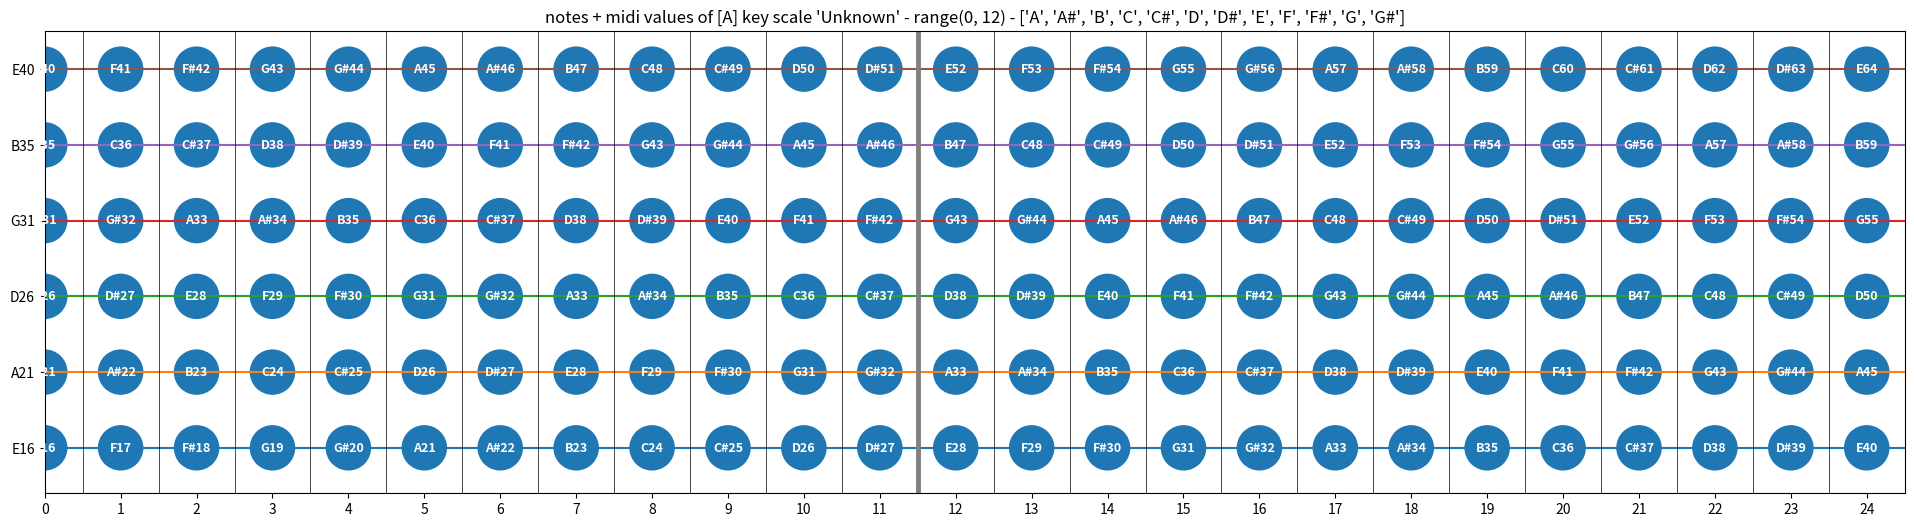

Write the Python code that produced this figure.
import matplotlib.pyplot as plt
import numpy as np
import matplotlib.patches as mpatches

### VARS ###

FRETS=24  # init how many frets on guitar

whole_notes = ['C' , 'C#', 'D', 'D#', 'E', 'F', 'F#' , 'G', 'G#', 'A', 'A#', 'B']*3  # all the notes a few times just in case

# Now given some intervals
scales = { 
    "major" : [0, 2, 4, 5, 7, 9, 11],
    "minor" : [0, 2 , 3, 5, 7,8, 10,],
    "dorian" : [0,  2,  3,  5,  7,  9, 10],
    "phrygian" : [0, 1, 3, 5, 7, 8, 10 ],
    "minor_pentatonic" : [0, 3, 5, 7, 10],
    "major_pentatonic" : [0, 2, 4, 7, 9],
    "harmonic_minor" : [0, 2, 3, 5, 7, 8, 10,],
    "aeolian" : [0, 2, 3, 5, 7, 8, 10,],
    "minor_blues" : [0, 3, 5, 6, 7, 10],
    "locrian" : [0, 1, 3, 5, 6, 8, 10,],
    "lydian" :[0, 2, 4, 6, 7, 9, 11,],
}

# create guitar strings & their midi values
guitar_strings = []
for string, mval0 in zip([ "E", "A", "D", "G", "B", "E" ], [16,21,26,31,35,40]):
    firstnote = whole_notes.index(string)
    allnotes = whole_notes[firstnote:firstnote+FRETS+1]
    allmvalues = list(range(mval0,mval0+FRETS+1))
    #print(len(allnotes),len(allmvalues))
    guitar_strings.append({"note0":string,"allnotes":allnotes,"mvals":allmvalues})
    #for note, mval in zip(allnotes)

# also just this one is good
# Creating strings of guitar
start_strings = []
strings = {i:0 for i in 'EADGB'}
for i in strings.keys():
    start = whole_notes.index(i)
    strings[i] = whole_notes[start:start+FRETS+1]

# [ {"note0":"E", "allnotes": ["E","F",...],  "mvals": [16,17, ...]},
#   {"note0":"E", "allnotes": ["A","A#",...], "mvals": [21,22, ...]},
#   {"note0":"E", "allnotes": ["D","D#",...], "mvals": [26,27, ...]},
#   {"note0":"E", "allnotes": ["G","G#",...], "mvals": [31,32, ...]},
#   {"note0":"E", "allnotes": ["B","B#",...], "mvals": [35,36, ...]},
#   {"note0":"E", "allnotes": ["E","F",...],  "mvals": [40,41, ...]}
# ]

### FUNCS ###

def get_notes(key, intervals):
    """Given any key C, C#... B
       and intervals z.B Tone Tone Semitone"""
    root = whole_notes.index(key)
    octave = whole_notes[root:root+12]
    return [octave[i] for i in intervals]

def find_notes(scale):
    notes_strings = {i:0 for i in "EADGB"}
    # for every string 
    for key in strings.keys():
        # we create an empty list of indexes
        indexes = []
        for note in scale:
            # append index where note of the scale is found in
            ind = strings[key].index(note)
            indexes.append(ind)
            # because there are 20 frets, there are duplicate notes in the string
            ##if ind <= 7:
                # we must also append these to indexes
            ##    indexes.append(ind+12)
            indexes.append(ind+12)  # kostia fix for 24 FRETS
        indexes.sort()
        if indexes[0] == 0:         # kostia fix for 24 FRETS
            indexes.append(24)
        notes_strings[key] = indexes
    return notes_strings

def midiplot(key, intervals, night=True):
    org_key = key
    scale = get_notes(key, intervals)
    # Plot Strings
    fig, ax = plt.subplots(figsize=(FRETS,6))
    background = ['white', 'black']
    for i in range(1,7):
        ax.plot([i for a in range(FRETS+2)])
    # Plotting Frets
    for i in range(1,FRETS+1):
        if i == 12:
            ax.axvline(x=i, color='gray', linewidth=3.5)
            continue
        ax.axvline(x=i, color=background[night-1], linewidth=0.5)
    
    #ax.grid(linestyle='-', linewidth='0.5', color='black')
    ax.set_axisbelow(True)
    
    # setting height and width of displayed guitar
    ax.set_xlim([0.5, FRETS+1])
    ax.set_ylim([0.4, 6.5])
    ax.set_facecolor(background[night])
    to_plot = find_notes(scale)
    
    # ACHTUNG!!!
    #print(strings)

    stringletters = "".join([ i["note0"] for i in guitar_strings ])  # produced EADGBE

    for y_val, key in zip([1,2,3,4,5,6], stringletters):
        string_index = y_val - 1
        for i in to_plot[key]:
            font = 12
            x = i+0.5  # /figheight
            p = mpatches.Circle((x, y_val), 0.3)
            ax.add_patch(p)
            #print(f"key={key} - i={i}")
            # note = strings[key][i]
            letter_note = guitar_strings[string_index]["allnotes"][i]   # gets "E" for example
            midi_value  = guitar_strings[string_index]["mvals"][i]      # gets 16 for example
            note        = f"{letter_note}{midi_value}"                   # "E16"
            # if note is root make it a bit bigger
            if note == scale[0]:
                font=14.5
            ax.annotate(note, (i+0.5, y_val), color='w', weight='bold', 
                            fontsize=9, ha='center', va='center')
    
    # get name of scale
    scale_name="Unknown"
    for cur_scale,notes in scales.items():
        #print(f"{notes}=={intervals}")
        if notes==intervals:
            #print(f"true")
            scale_name=cur_scale

    

    plt.title(f'notes + midi values of [{org_key}] key scale \'{scale_name}\' - {intervals} - {scale}')
    # plt.yticks(np.arange(1,7), ['E', 'A', 'D', 'G', 'B', 'E'])
    plt.yticks(np.arange(1,7), [ i["note0"]+str(i["mvals"][0]) for i in guitar_strings ])
    plt.xticks(np.arange(FRETS+1)+0.5, np.arange(0,FRETS+1))
    # plt.savefig(f'Key {org_key} - {scale_name} Scale.png')
    plt.show()

### MAIN ###

# plot('G', scales['major'])
midiplot('A',range(12), False)  # plot all notes with their midi values